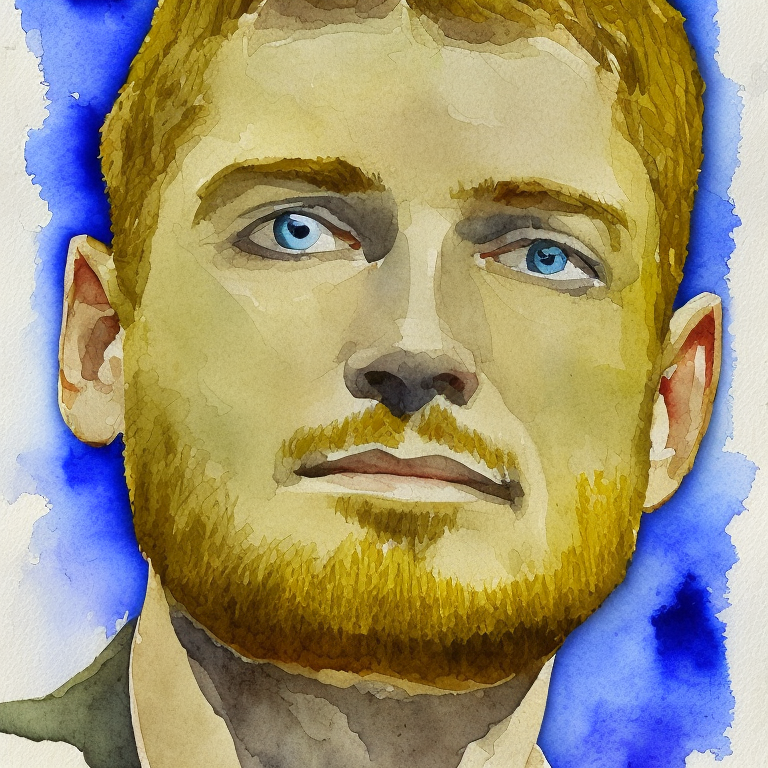
Generation parameters embedded in this image by AUTOMATIC1111 Stable Diffusion web UI or a fork of it (Forge, ...) (PNG 'parameters' text chunk):
portrait of man zkz, digital art, illustration, watercolor
Negative prompt: asian, beard
Steps: 100, Sampler: Euler a, CFG scale: 7, Seed: 3656162986, Size: 768x768, Model hash: 9fed59f0